7-way image classification set "PBC_balanced_notebook" from GitHub (AslihanINAN/PBCNet-SE-MBConv); label vocabulary: basophil, eosinophil, erythroblast, lymphocyte, monocyte, neutrophil, platelet.

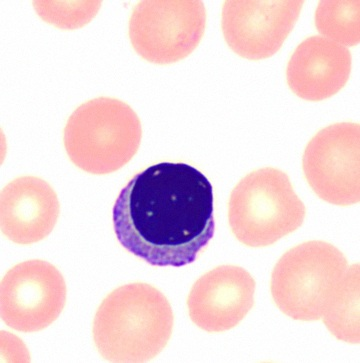
Label: erythroblast

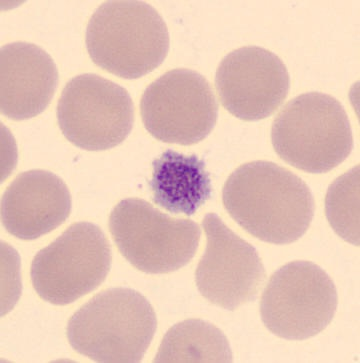
Label: platelet

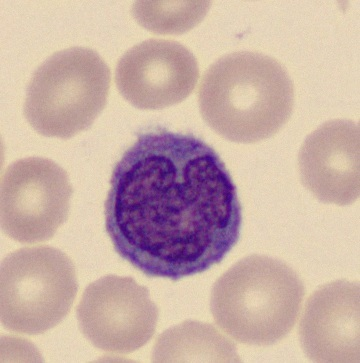
Label: monocyte

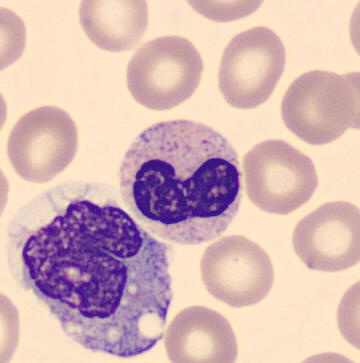
Label: neutrophil

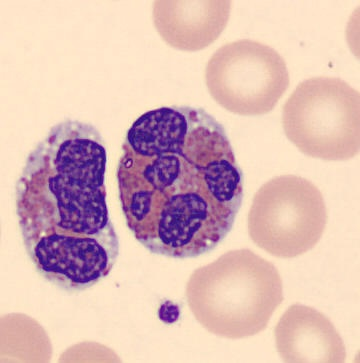
Label: eosinophil

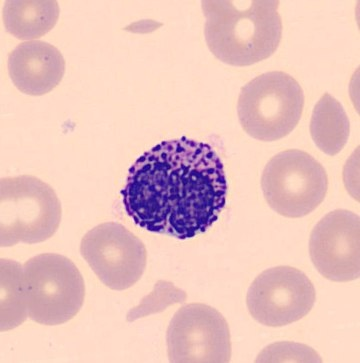
Label: basophil
